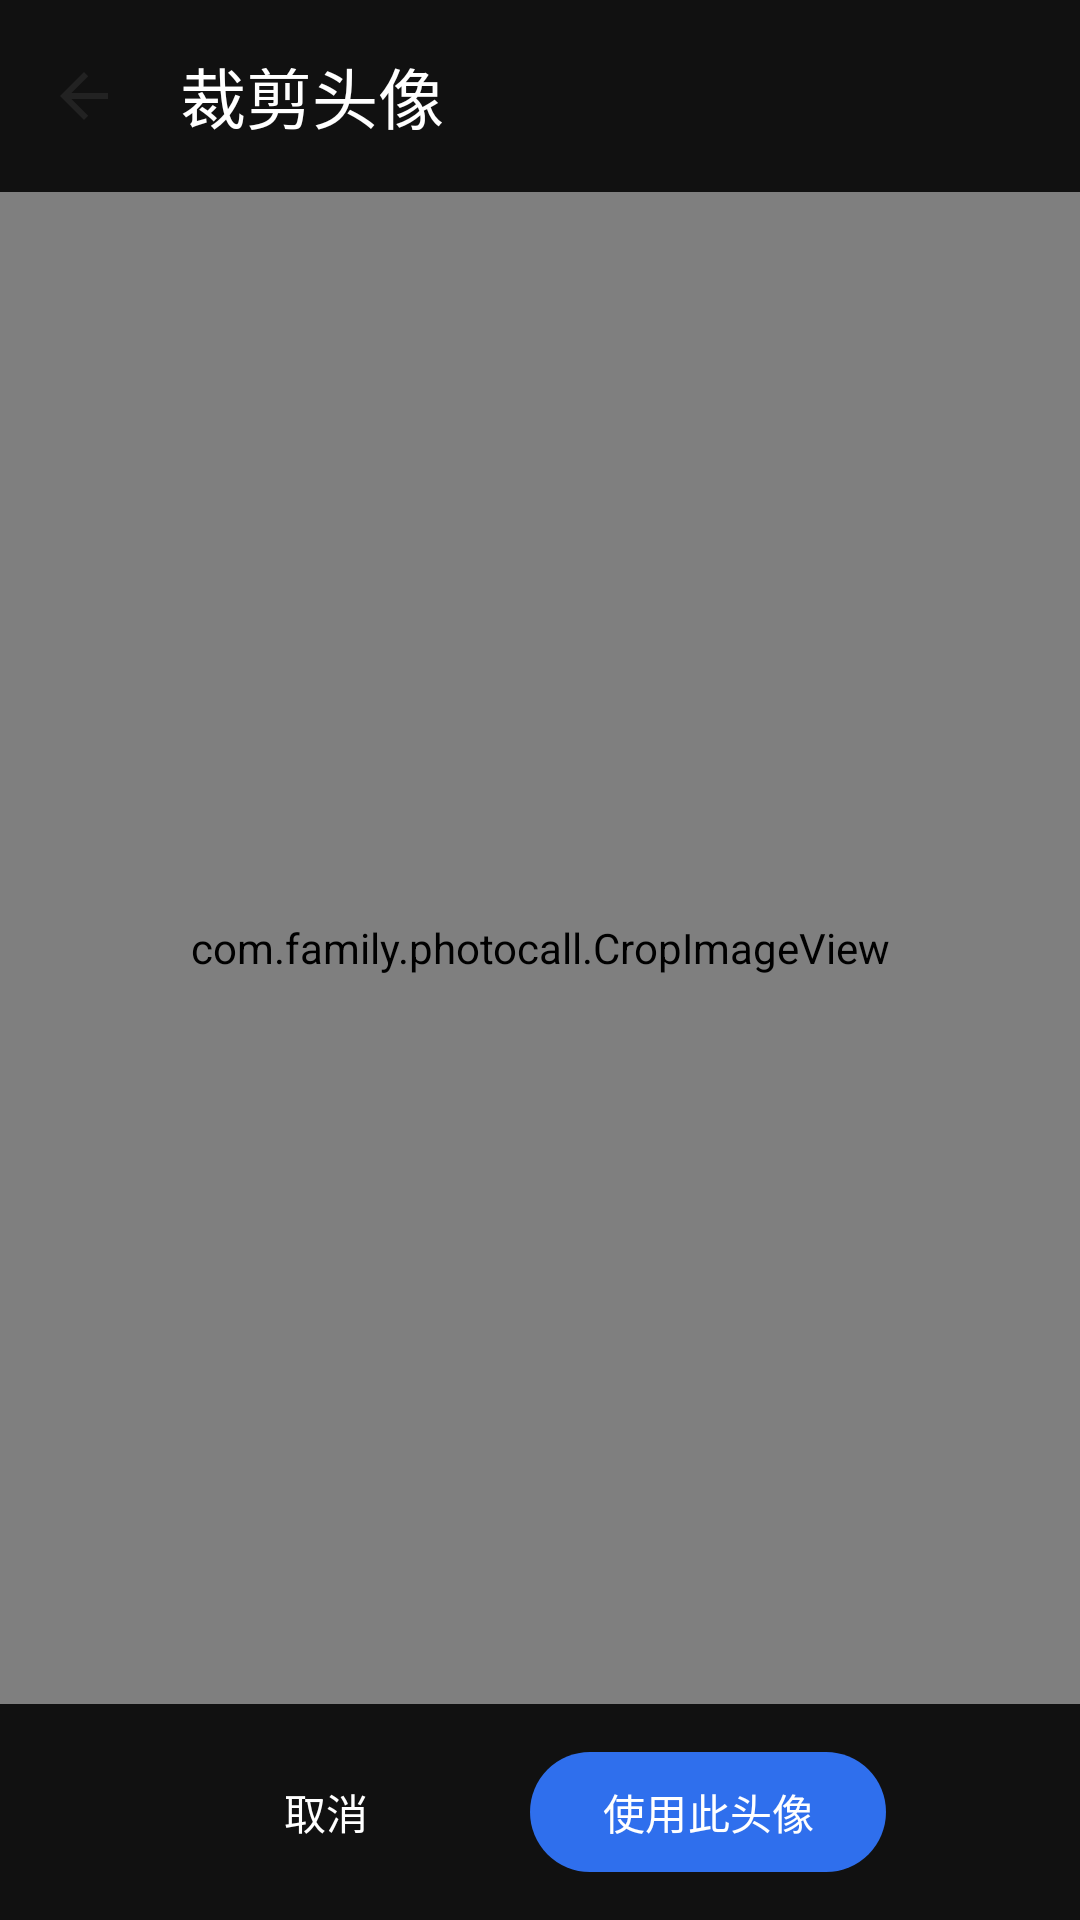

Here is an Android app screen rendered from its layout file. Give the layout XML and the strings, colors and styles it references.
<!-- AndroidManifest.xml: activity theme Theme.WeChatPhotoCall -->
<!-- res/layout/activity_crop_image.xml -->
<?xml version="1.0" encoding="utf-8"?>
<LinearLayout xmlns:android="http://schemas.android.com/apk/res/android"
    xmlns:app="http://schemas.android.com/apk/res-auto"
    android:layout_width="match_parent"
    android:layout_height="match_parent"
    android:background="#FF111111"
    android:orientation="vertical">

    <com.google.android.material.appbar.MaterialToolbar
        android:id="@+id/toolbar"
        android:layout_width="match_parent"
        android:layout_height="?attr/actionBarSize"
        android:background="#FF111111"
        app:navigationIcon="@drawable/ic_back"
        app:title="裁剪头像"
        app:titleTextColor="@android:color/white" />

    <com.family.photocall.CropImageView
        android:id="@+id/cropImageView"
        android:layout_width="match_parent"
        android:layout_height="0dp"
        android:layout_weight="1" />

    <LinearLayout
        android:layout_width="match_parent"
        android:layout_height="wrap_content"
        android:background="#FF111111"
        android:gravity="center"
        android:orientation="horizontal"
        android:padding="12dp">

        <com.google.android.material.button.MaterialButton
            android:id="@+id/btnCropCancel"
            style="@style/Widget.Material3.Button.TextButton"
            android:layout_width="wrap_content"
            android:layout_height="wrap_content"
            android:text="取消"
            android:textColor="@android:color/white" />

        <com.google.android.material.button.MaterialButton
            android:id="@+id/btnCropConfirm"
            android:layout_width="wrap_content"
            android:layout_height="wrap_content"
            android:layout_marginStart="24dp"
            android:text="使用此头像" />
    </LinearLayout>
</LinearLayout>
<!-- resources referenced by this layout -->
<resources>
  <!-- drawable ic_back (drawable) -->
  <?xml version="1.0" encoding="utf-8"?>
  <vector xmlns:android="http://schemas.android.com/apk/res/android"
      android:width="24dp"
      android:height="24dp"
      android:viewportWidth="24"
      android:viewportHeight="24">
      <path
          android:fillColor="#FF222222"
          android:pathData="M20,11H7.83l5.59,-5.59L12,4l-8,8 8,8 1.41,-1.41L7.83,13H20v-2z" />
  </vector>
  <style name="Theme.WeChatPhotoCall" parent="Theme.Material3.Light.NoActionBar">
          <item name="colorPrimary">@color/primary</item>
          <item name="colorPrimaryDark">@color/primary_dark</item>
          <item name="colorOnPrimary">@color/white</item>
          <item name="android:statusBarColor">@color/primary</item>
          <item name="android:navigationBarColor">@color/white</item>
          <item name="android:windowBackground">@color/background</item>
      </style>
  <color name="primary">#FF2F6FED</color>
  <color name="primary_dark">#FF1F4FB8</color>
  <color name="white">#FFFFFFFF</color>
  <color name="background">#FFF7F4F0</color>
</resources>
